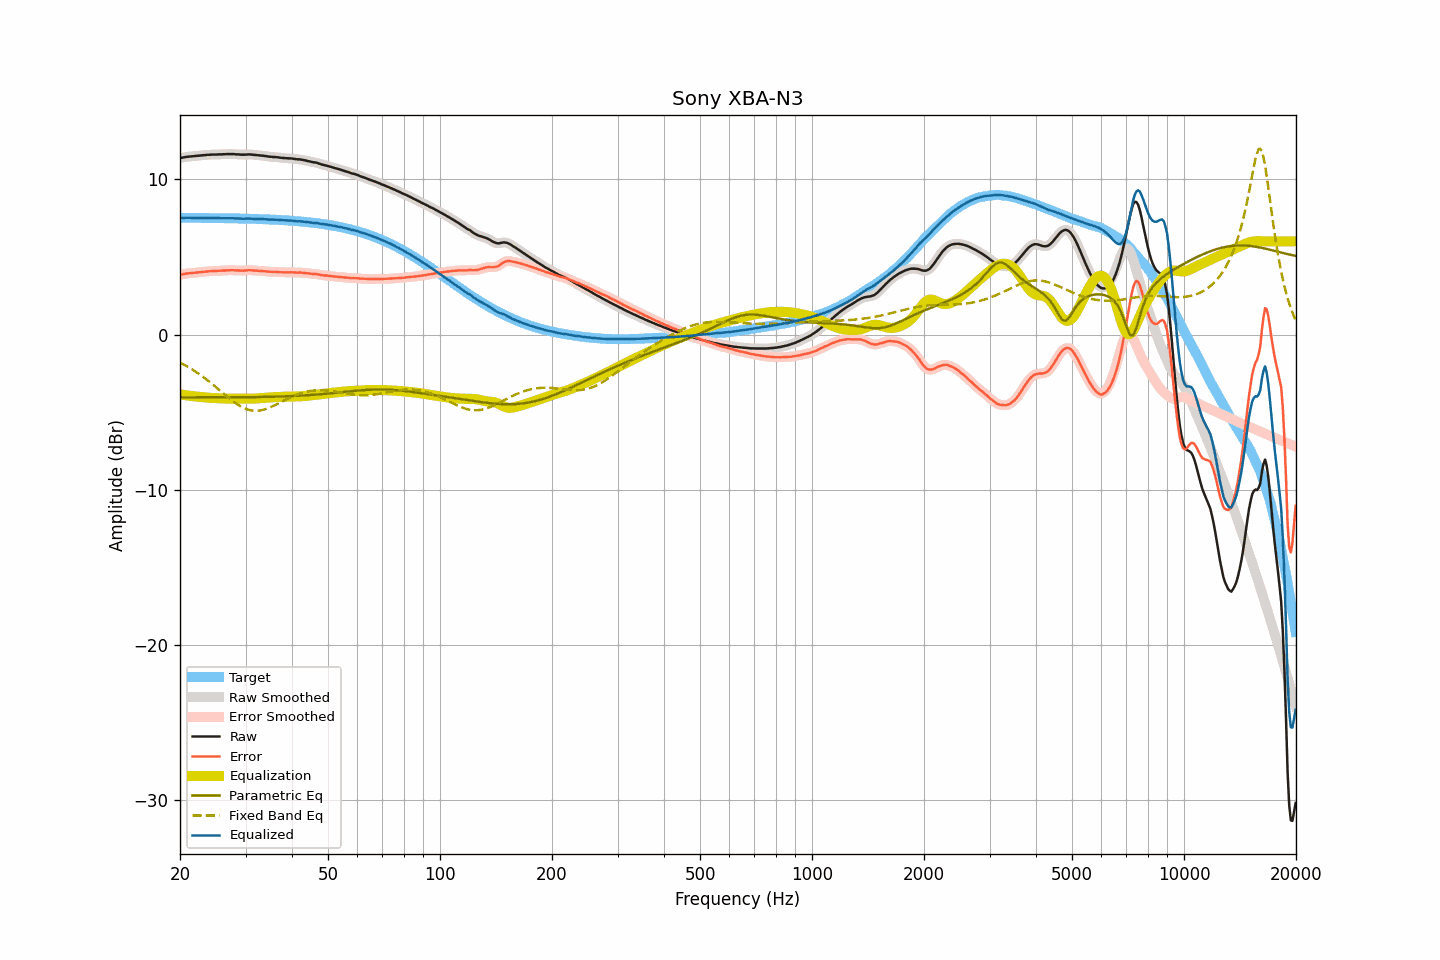

The file beside this chart, header and first rows:
frequency, raw, smoothed, error, error_smoothed, equalization, parametric_eq, fixed_band_eq, equalized_raw, equalized_smoothed, target
20.00, 11.37, 11.37, 3.85, 3.85, -3.85, -4.05, -1.81, 7.52, 7.51, 7.52
20.20, 11.38, 11.38, 3.86, 3.87, -3.87, -4.05, -1.86, 7.51, 7.51, 7.52
20.40, 11.40, 11.40, 3.88, 3.89, -3.89, -4.05, -1.92, 7.51, 7.52, 7.52
20.61, 11.42, 11.42, 3.90, 3.90, -3.90, -4.05, -1.97, 7.52, 7.52, 7.51
20.81, 11.44, 11.44, 3.93, 3.92, -3.92, -4.05, -2.03, 7.52, 7.52, 7.51
21.02, 11.45, 11.45, 3.94, 3.94, -3.93, -4.05, -2.09, 7.52, 7.52, 7.51
21.23, 11.46, 11.46, 3.95, 3.95, -3.95, -4.05, -2.15, 7.51, 7.51, 7.51
21.44, 11.47, 11.47, 3.96, 3.96, -3.96, -4.05, -2.21, 7.51, 7.51, 7.51
21.66, 11.48, 11.48, 3.97, 3.97, -3.97, -4.05, -2.28, 7.51, 7.51, 7.51
21.87, 11.49, 11.49, 3.98, 3.98, -3.98, -4.05, -2.34, 7.51, 7.51, 7.51
22.09, 11.50, 11.50, 3.99, 3.99, -3.99, -4.05, -2.41, 7.51, 7.51, 7.51
22.31, 11.51, 11.51, 4.00, 4.00, -4.00, -4.05, -2.48, 7.51, 7.51, 7.51
22.54, 11.52, 11.52, 4.01, 4.01, -4.01, -4.05, -2.55, 7.51, 7.51, 7.51
22.76, 11.53, 11.53, 4.02, 4.02, -4.02, -4.05, -2.62, 7.51, 7.51, 7.51
22.99, 11.54, 11.54, 4.03, 4.03, -4.03, -4.05, -2.70, 7.50, 7.50, 7.51
23.22, 11.55, 11.55, 4.04, 4.05, -4.04, -4.05, -2.78, 7.50, 7.51, 7.50
23.45, 11.56, 11.56, 4.06, 4.06, -4.05, -4.05, -2.85, 7.50, 7.50, 7.50
23.69, 11.57, 11.57, 4.07, 4.06, -4.06, -4.05, -2.94, 7.51, 7.50, 7.50
23.92, 11.57, 11.57, 4.07, 4.07, -4.07, -4.05, -3.02, 7.50, 7.50, 7.50
24.16, 11.58, 11.58, 4.08, 4.08, -4.08, -4.05, -3.10, 7.50, 7.50, 7.50
24.40, 11.59, 11.59, 4.09, 4.09, -4.08, -4.05, -3.18, 7.50, 7.50, 7.50
24.65, 11.59, 11.59, 4.09, 4.09, -4.09, -4.05, -3.27, 7.50, 7.50, 7.50
24.89, 11.59, 11.59, 4.09, 4.09, -4.09, -4.05, -3.36, 7.49, 7.50, 7.50
25.14, 11.59, 11.59, 4.09, 4.10, -4.10, -4.05, -3.44, 7.49, 7.49, 7.49
25.39, 11.60, 11.59, 4.11, 4.10, -4.10, -4.05, -3.53, 7.50, 7.49, 7.49
25.65, 11.60, 11.60, 4.11, 4.11, -4.11, -4.05, -3.62, 7.49, 7.49, 7.49
25.91, 11.60, 11.60, 4.11, 4.11, -4.11, -4.04, -3.71, 7.49, 7.49, 7.49
26.16, 11.61, 11.61, 4.12, 4.12, -4.12, -4.04, -3.80, 7.49, 7.49, 7.49
26.43, 11.61, 11.61, 4.12, 4.12, -4.12, -4.04, -3.89, 7.48, 7.49, 7.49
26.69, 11.62, 11.62, 4.13, 4.13, -4.13, -4.04, -3.97, 7.49, 7.49, 7.49
26.96, 11.62, 11.62, 4.14, 4.13, -4.13, -4.04, -4.06, 7.49, 7.49, 7.48
27.23, 11.62, 11.62, 4.14, 4.14, -4.14, -4.04, -4.14, 7.48, 7.49, 7.48
27.50, 11.62, 11.62, 4.14, 4.14, -4.14, -4.04, -4.22, 7.48, 7.48, 7.48
27.77, 11.62, 11.62, 4.14, 4.14, -4.13, -4.04, -4.30, 7.48, 7.48, 7.48
28.05, 11.61, 11.61, 4.13, 4.13, -4.13, -4.04, -4.38, 7.48, 7.48, 7.48
28.33, 11.60, 11.60, 4.13, 4.13, -4.13, -4.04, -4.45, 7.47, 7.48, 7.47
28.62, 11.60, 11.59, 4.13, 4.12, -4.12, -4.04, -4.52, 7.48, 7.47, 7.47
28.90, 11.59, 11.59, 4.12, 4.12, -4.12, -4.04, -4.58, 7.47, 7.47, 7.47
29.19, 11.58, 11.58, 4.11, 4.11, -4.12, -4.04, -4.64, 7.46, 7.46, 7.47
29.48, 11.58, 11.58, 4.11, 4.11, -4.12, -4.04, -4.70, 7.46, 7.46, 7.46
29.78, 11.58, 11.58, 4.12, 4.12, -4.12, -4.04, -4.75, 7.45, 7.46, 7.46
30.08, 11.59, 11.59, 4.13, 4.13, -4.13, -4.04, -4.79, 7.46, 7.46, 7.46
30.38, 11.59, 11.59, 4.13, 4.14, -4.13, -4.03, -4.83, 7.46, 7.46, 7.46
30.68, 11.60, 11.59, 4.14, 4.14, -4.13, -4.03, -4.86, 7.47, 7.46, 7.45
30.99, 11.59, 11.59, 4.14, 4.14, -4.13, -4.03, -4.88, 7.46, 7.46, 7.45
31.30, 11.58, 11.58, 4.13, 4.13, -4.13, -4.03, -4.90, 7.45, 7.45, 7.45
31.61, 11.57, 11.57, 4.12, 4.12, -4.13, -4.03, -4.91, 7.44, 7.44, 7.45
31.93, 11.56, 11.56, 4.12, 4.12, -4.12, -4.03, -4.91, 7.44, 7.44, 7.44
32.24, 11.55, 11.55, 4.11, 4.11, -4.11, -4.03, -4.91, 7.43, 7.44, 7.44
32.57, 11.54, 11.54, 4.10, 4.10, -4.11, -4.03, -4.90, 7.43, 7.43, 7.43
32.89, 11.53, 11.53, 4.10, 4.10, -4.10, -4.02, -4.89, 7.43, 7.43, 7.43
33.22, 11.52, 11.52, 4.09, 4.09, -4.09, -4.02, -4.87, 7.43, 7.43, 7.43
33.55, 11.51, 11.51, 4.09, 4.08, -4.08, -4.02, -4.84, 7.43, 7.43, 7.42
33.89, 11.49, 11.49, 4.07, 4.07, -4.07, -4.02, -4.81, 7.42, 7.42, 7.42
34.23, 11.48, 11.48, 4.06, 4.06, -4.06, -4.02, -4.78, 7.42, 7.41, 7.42
34.57, 11.46, 11.46, 4.05, 4.05, -4.05, -4.01, -4.74, 7.40, 7.41, 7.41
34.92, 11.45, 11.45, 4.04, 4.04, -4.05, -4.01, -4.69, 7.40, 7.40, 7.41
35.27, 11.44, 11.44, 4.04, 4.04, -4.04, -4.01, -4.65, 7.40, 7.40, 7.40
35.62, 11.43, 11.43, 4.03, 4.04, -4.04, -4.01, -4.60, 7.39, 7.40, 7.40
35.97, 11.43, 11.43, 4.04, 4.04, -4.03, -4.00, -4.55, 7.40, 7.40, 7.39
... 635 more rows
